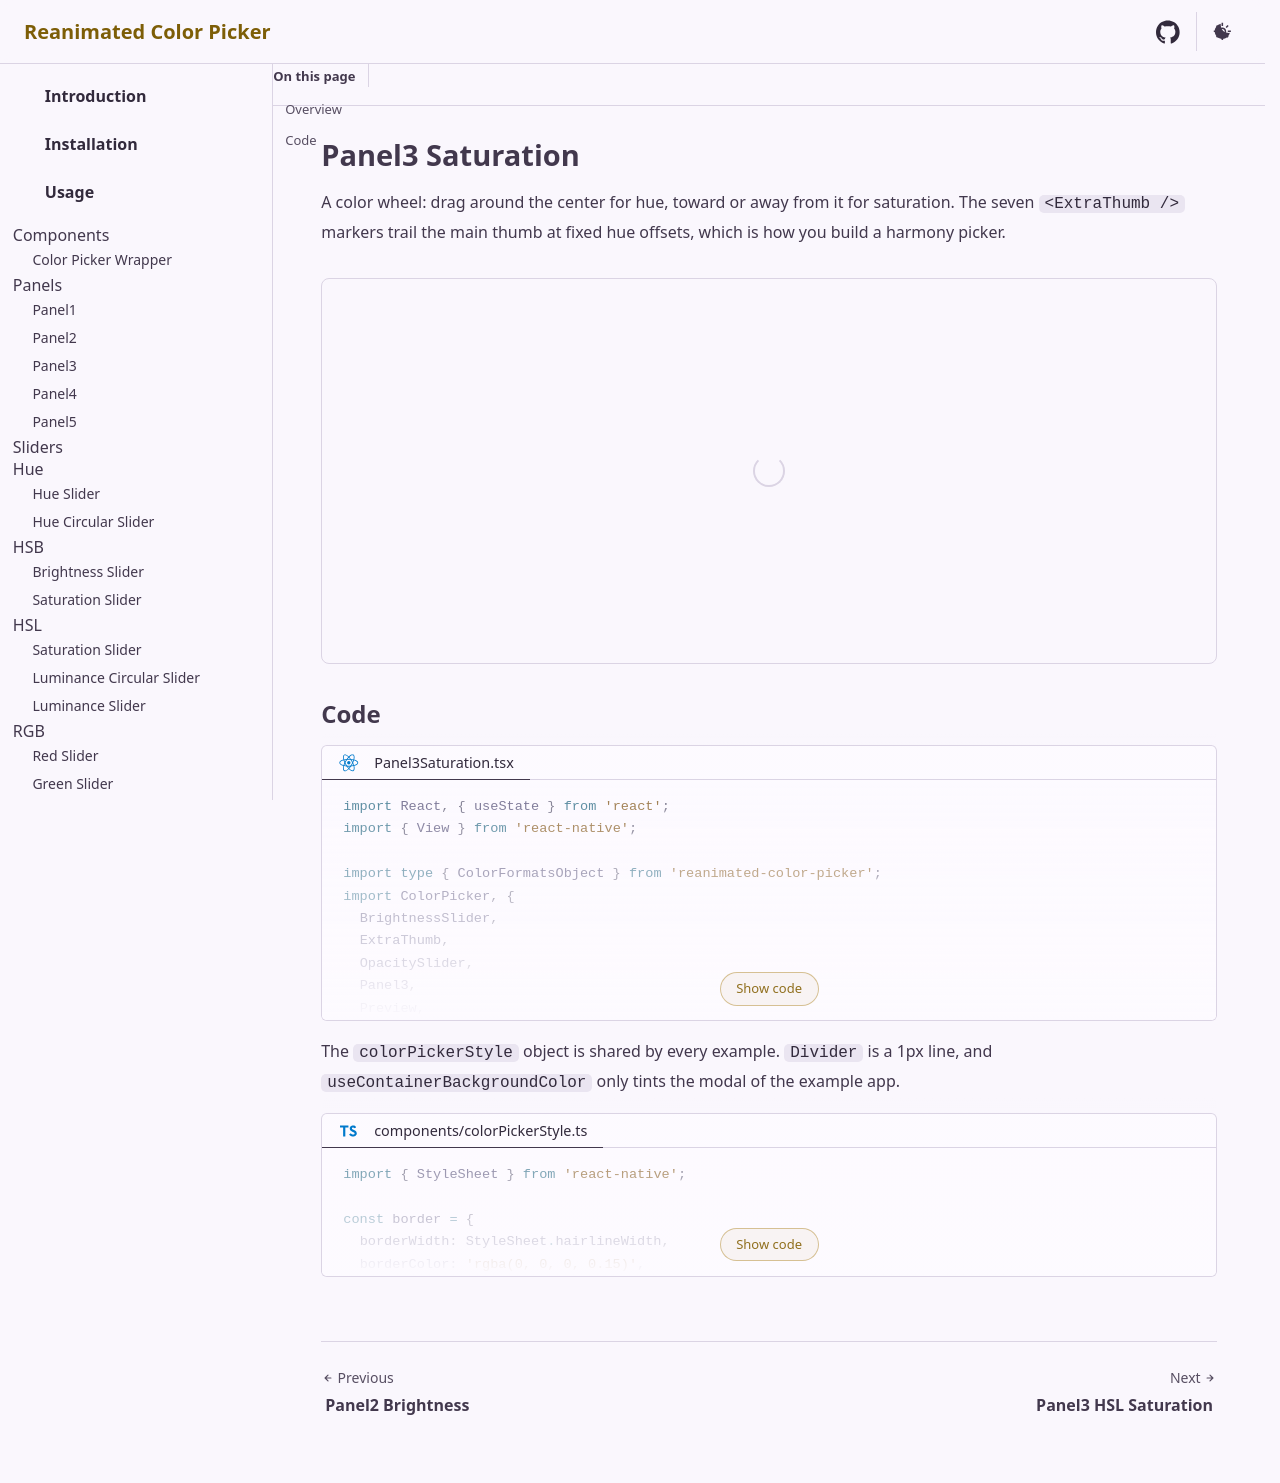

repository: alabsi91/reanimated-color-picker · page: examples/panel3-saturation/index.html · generator: docusaurus

# Panel3 Saturation

A color wheel: drag around the center for hue, toward or away from it for saturation. The seven `<ExtraThumb />` markers trail the
main thumb at fixed hue offsets, which is how you build a harmony picker.

<div class="example-container">
  <react-native src="@examples/Panel3Saturation.tsx" bundle></react-native>
</div>

## Code

<div>
  <code-block lang="tsx" title="Panel3Saturation.tsx" collapsible="10">
    <inline-text src="@examples/Panel3Saturation.tsx"></inline-text>
  </code-block>
</div>

<markdown src="@parts/markdown/color-picker-style.md"></markdown>
